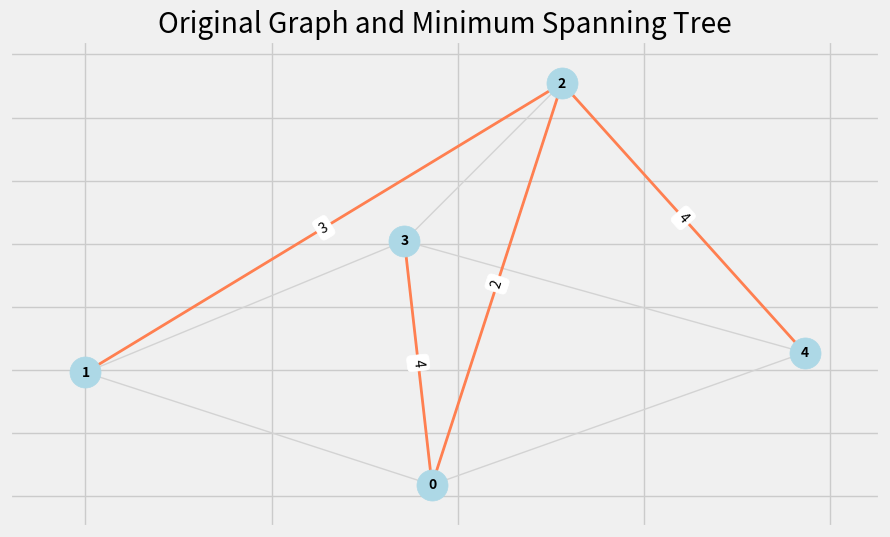

Here is the Python script that generated this plot:
import numpy as np
import networkx as nx
import matplotlib.pyplot as plt

# 创建图的邻接矩阵
A = np.array([[0, 9, 2, 4, 7],
              [9, 0, 3, 4, 0],
              [2, 3, 0, 8, 4],
              [4, 4, 8, 0, 6],
              [7, 0, 4, 6, 0]])

# 创建原始图
G = nx.Graph(A)

# 使用 Prim 算法计算最小生成树
T = nx.minimum_spanning_tree(G, algorithm='prim')

# 设置布局
pos = nx.spring_layout(G, iterations=20)

# 设置参数
plt.style.use('fivethirtyeight')

# 绘制图
plt.figure(figsize=(10, 6))

# 绘制原始图
nx.draw_networkx_nodes(G, pos, node_color='lightblue', node_size=500)
nx.draw_networkx_edges(G, pos, edge_color='lightgray')
nx.draw_networkx_labels(G, pos, font_size=10, font_weight='bold')

# 绘制最小生成树
nx.draw_networkx_edges(T, pos, edge_color='coral', width=2)
nx.draw_networkx_edge_labels(T, pos, edge_labels=nx.get_edge_attributes(T, 'weight'))

# 显示图
plt.title('Original Graph and Minimum Spanning Tree')
plt.show()
